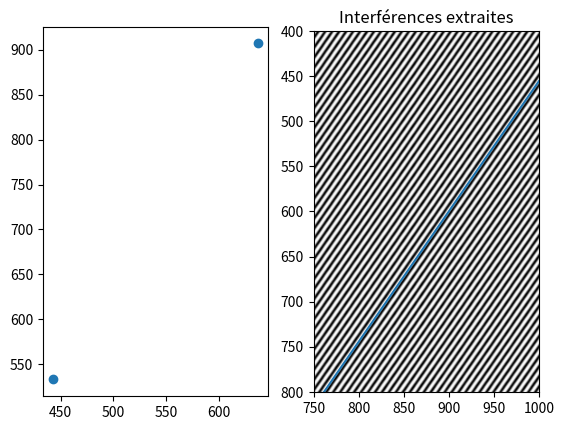

Here is the Python script that generated this plot:
"""
prise en main des fonctions de fft2 (FFT en 2D)
[redacted]
:date: 16/02/2024
:comment: ce programme n'a pas vocation à être appelé par un programme parent
:comment: le site https://users.polytech.unice.fr/~leroux/crim2.pdf est extrèmement utile!!!
"""

# importation des modules
import numpy as np
import matplotlib.pyplot as plt

# reconstruction des interferences
ft_reco = np.zeros((1081, 1441))
point0 = (1081//2, 1441//2)
point_quart_haut_droit = (point0[0]+97, point0[1]+187)
point_quart_bas_gauche = (2*point0[0]-point_quart_haut_droit[0], 2 * point0[1] - point_quart_haut_droit[1])
print(point_quart_haut_droit)
print(point_quart_bas_gauche)
ft_reco[point_quart_haut_droit] = 1000
ft_reco[point_quart_bas_gauche] = 1000
u = np.fft.fftshift(np.fft.fftfreq(1081))[point_quart_haut_droit[0]]
v = np.fft.fftshift(np.fft.fftfreq(1441))[point_quart_haut_droit[1]]
print(u, v)

# Calculate the inverse Fourier transform of 
# the Fourier transform
coord = np.where(np.log(abs(ft_reco)) > 0)
# coord = [(coord[0][i], coord[1][i]) for i in range(coord[0].shape[0])]


plt.subplot(121)
# plt.imshow(np.log(abs(ft_reco)))
plt.scatter(coord[0], coord[1])




ift = np.fft.ifftshift(ft_reco)
ift = np.fft.ifft2(ift)
ift = np.fft.fftshift(ift)
ift = ift.real  # Take only the real part
plt.subplot(122)
plt.imshow(ift)
plt.title("Interférences extraites")
plt.set_cmap("Greys")
plt.xlim([750, 1000])
plt.ylim([800, 400])
plt.axline((900, 600), slope=-v/u)



plt.show()